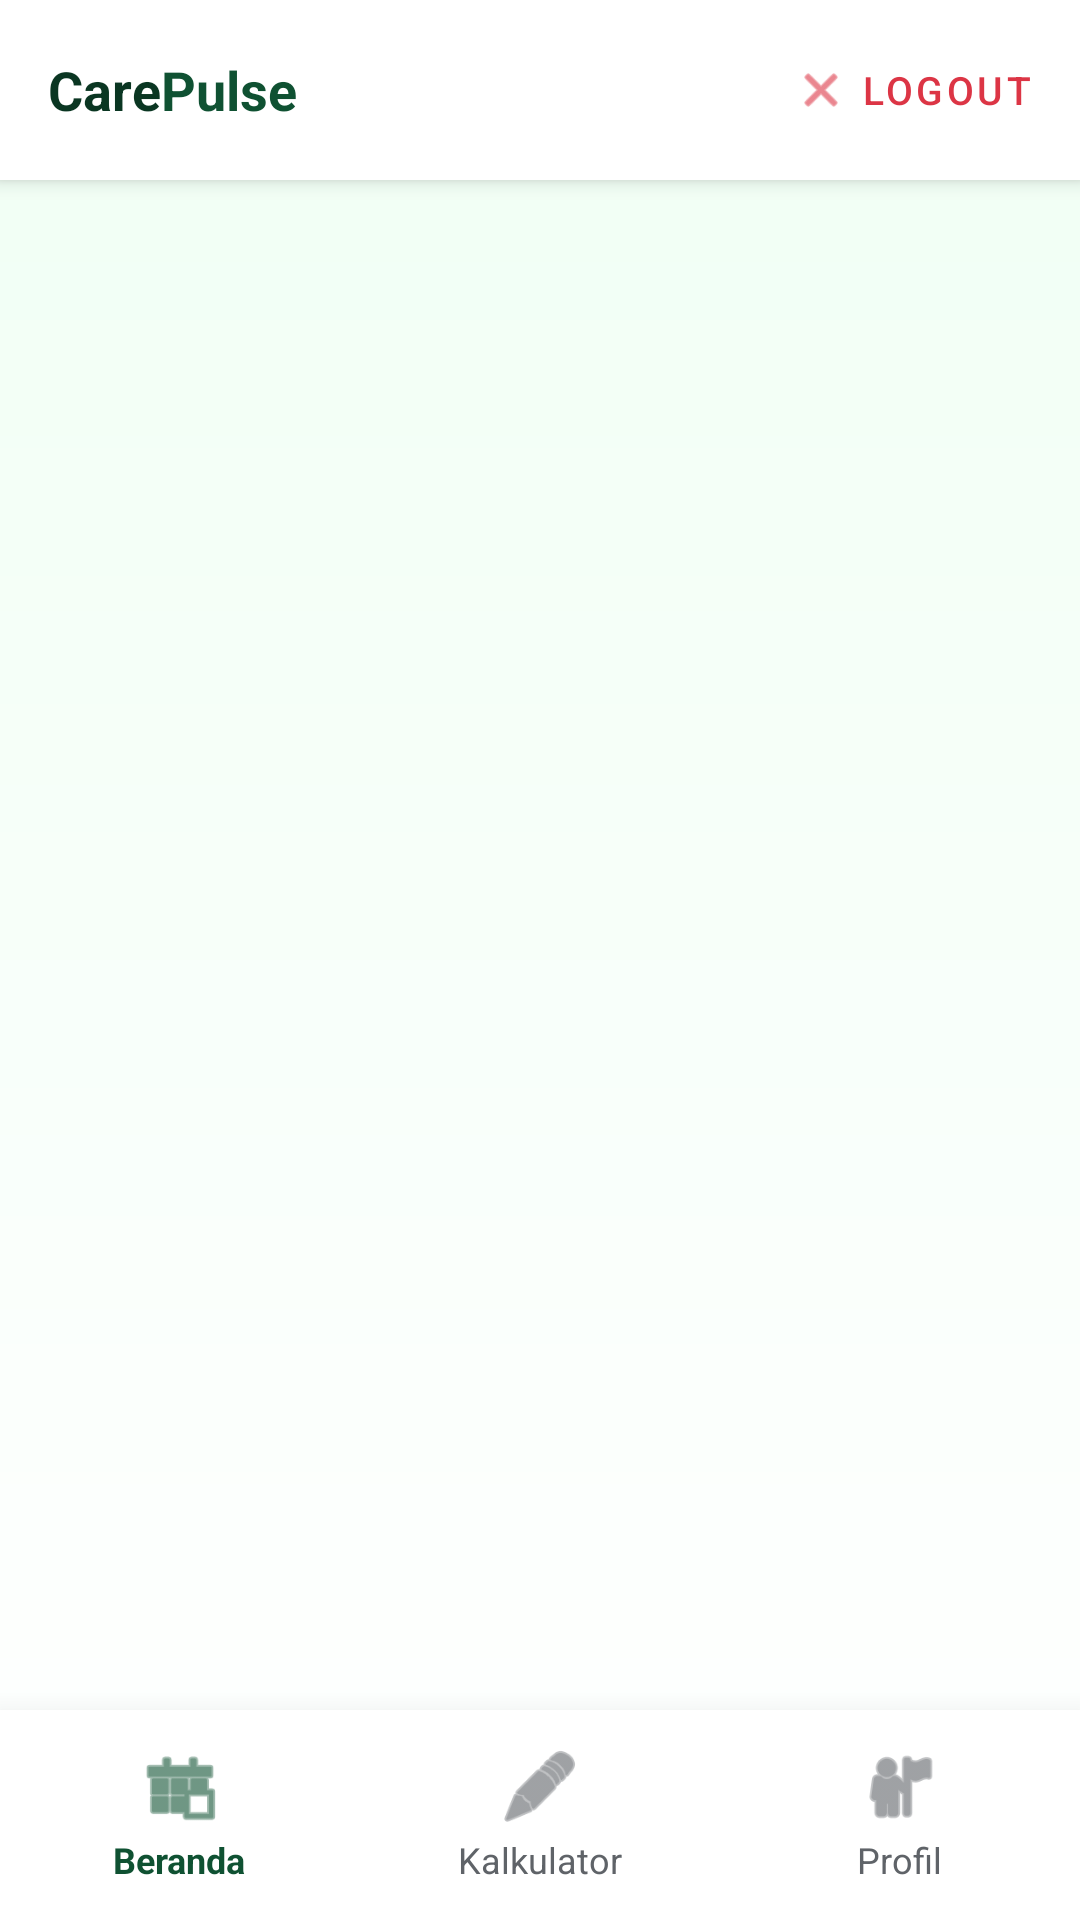

Reconstruct the res/layout file that produces this screen, plus the resources it refers to.
<!-- AndroidManifest.xml: application theme Theme.Pertemuan2 -->
<!-- res/layout/activity_dashboard.xml -->
<?xml version="1.0" encoding="utf-8"?>
<RelativeLayout xmlns:android="http://schemas.android.com/apk/res/android"
    xmlns:app="http://schemas.android.com/apk/res-auto"
    android:id="@+id/main"
    android:layout_width="match_parent"
    android:layout_height="match_parent"
    android:background="@drawable/gradient_light_bg">

    
    <RelativeLayout
        android:id="@+id/top_toolbar"
        android:layout_width="match_parent"
        android:layout_height="60dp"
        android:layout_alignParentTop="true"
        android:background="@color/white"
        android:elevation="4dp"
        android:paddingStart="16dp"
        android:paddingEnd="8dp">

        
        <LinearLayout
            android:layout_width="wrap_content"
            android:layout_height="wrap_content"
            android:layout_centerVertical="true"
            android:orientation="horizontal">

            <TextView
                android:layout_width="wrap_content"
                android:layout_height="wrap_content"
                android:text="Care"
                android:textColor="@color/primary_dark_green"
                android:textSize="18sp"
                android:textStyle="bold" />

            <TextView
                android:layout_width="wrap_content"
                android:layout_height="wrap_content"
                android:text="Pulse"
                android:textColor="@color/primary_green"
                android:textSize="18sp"
                android:textStyle="bold" />

        </LinearLayout>

        
        <com.google.android.material.button.MaterialButton
            android:id="@+id/btnToolbarLogout"
            style="@style/Widget.MaterialComponents.Button.TextButton.Icon"
            android:layout_width="wrap_content"
            android:layout_height="wrap_content"
            android:layout_alignParentEnd="true"
            android:layout_centerVertical="true"
            android:text="Logout"
            android:textColor="@color/red"
            android:textSize="13sp"
            app:icon="@android:drawable/ic_menu_close_clear_cancel"
            app:iconTint="@color/red"
            app:iconGravity="textStart"
            app:rippleColor="@color/red_light" />

    </RelativeLayout>

    
    <LinearLayout
        android:id="@+id/bottom_nav"
        android:layout_width="match_parent"
        android:layout_height="70dp"
        android:layout_alignParentBottom="true"
        android:background="@color/white"
        android:elevation="15dp"
        android:gravity="center"
        android:orientation="horizontal">

        
        <LinearLayout
            android:id="@+id/btnNavHome"
            android:layout_width="0dp"
            android:layout_height="match_parent"
            android:layout_weight="1"
            android:clickable="true"
            android:focusable="true"
            android:foreground="?attr/selectableItemBackground"
            android:gravity="center"
            android:orientation="vertical"
            android:paddingTop="8dp"
            android:paddingBottom="8dp">

            <ImageView
                android:id="@+id/ivNavHome"
                android:layout_width="28dp"
                android:layout_height="28dp"
                android:src="@android:drawable/ic_menu_today"
                app:tint="@color/primary_green"
                android:contentDescription="@string/menu_beranda" />

            <TextView
                android:id="@+id/tvNavHome"
                android:layout_width="wrap_content"
                android:layout_height="wrap_content"
                android:layout_marginTop="2dp"
                android:text="@string/menu_beranda"
                android:textColor="@color/primary_green"
                android:textSize="12sp"
                android:textStyle="bold" />

        </LinearLayout>

        
        <LinearLayout
            android:id="@+id/btnNavSearch"
            android:layout_width="0dp"
            android:layout_height="match_parent"
            android:layout_weight="1"
            android:clickable="true"
            android:focusable="true"
            android:foreground="?attr/selectableItemBackground"
            android:gravity="center"
            android:orientation="vertical"
            android:paddingTop="8dp"
            android:paddingBottom="8dp">

            <ImageView
                android:id="@+id/ivNavSearch"
                android:layout_width="28dp"
                android:layout_height="28dp"
                android:src="@android:drawable/ic_menu_edit"
                app:tint="@color/text_secondary"
                android:contentDescription="@string/menu_bmi" />

            <TextView
                android:id="@+id/tvNavSearch"
                android:layout_width="wrap_content"
                android:layout_height="wrap_content"
                android:layout_marginTop="2dp"
                android:text="@string/menu_bmi"
                android:textColor="@color/text_secondary"
                android:textSize="12sp" />

        </LinearLayout>

        
        <LinearLayout
            android:id="@+id/btnNavProfile"
            android:layout_width="0dp"
            android:layout_height="match_parent"
            android:layout_weight="1"
            android:clickable="true"
            android:focusable="true"
            android:foreground="?attr/selectableItemBackground"
            android:gravity="center"
            android:orientation="vertical"
            android:paddingTop="8dp"
            android:paddingBottom="8dp">

            <ImageView
                android:id="@+id/ivNavProfile"
                android:layout_width="28dp"
                android:layout_height="28dp"
                android:src="@android:drawable/ic_menu_myplaces"
                app:tint="@color/text_secondary"
                android:contentDescription="@string/menu_profil" />

            <TextView
                android:id="@+id/tvNavProfile"
                android:layout_width="wrap_content"
                android:layout_height="wrap_content"
                android:layout_marginTop="2dp"
                android:text="@string/menu_profil"
                android:textColor="@color/text_secondary"
                android:textSize="12sp" />

        </LinearLayout>

    </LinearLayout>

    
    <FrameLayout
        android:id="@+id/fragment_container"
        android:layout_width="match_parent"
        android:layout_height="match_parent"
        android:layout_below="@id/top_toolbar"
        android:layout_above="@id/bottom_nav" />

</RelativeLayout>
<!-- resources referenced by this layout -->
<resources>
  <color name="primary_dark_green">#0A3622</color>
  <color name="primary_green">#0F5132</color>
  <color name="red">#DC3545</color>
  <color name="red_light">#FFF0F0</color>
  <color name="text_secondary">#5F6368</color>
  <color name="white">#FFFFFF</color>
  <!-- drawable gradient_light_bg (drawable) -->
  <?xml version="1.0" encoding="utf-8"?>
  <shape xmlns:android="http://schemas.android.com/apk/res/android">
      <gradient
          android:startColor="#F0FFF4"
          android:endColor="#FFFFFF"
          android:angle="270" />
  </shape>
  <string name="menu_beranda">Beranda</string>
  <string name="menu_bmi">Kalkulator</string>
  <string name="menu_profil">Profil</string>
  <style name="Theme.Pertemuan2" parent="Base.Theme.Pertemuan2" />
  <style name="Base.Theme.Pertemuan2" parent="Theme.Material3.DayNight.NoActionBar">
          <item name="colorPrimary">@color/primary_green</item>
          <item name="colorPrimaryDark">@color/primary_dark_green</item>
          <item name="colorAccent">@color/accent_green</item>
          <item name="android:statusBarColor">@color/primary_dark_green</item>
          <item name="android:navigationBarColor">@color/white</item>
      </style>
  <color name="accent_green">#198754</color>
</resources>
